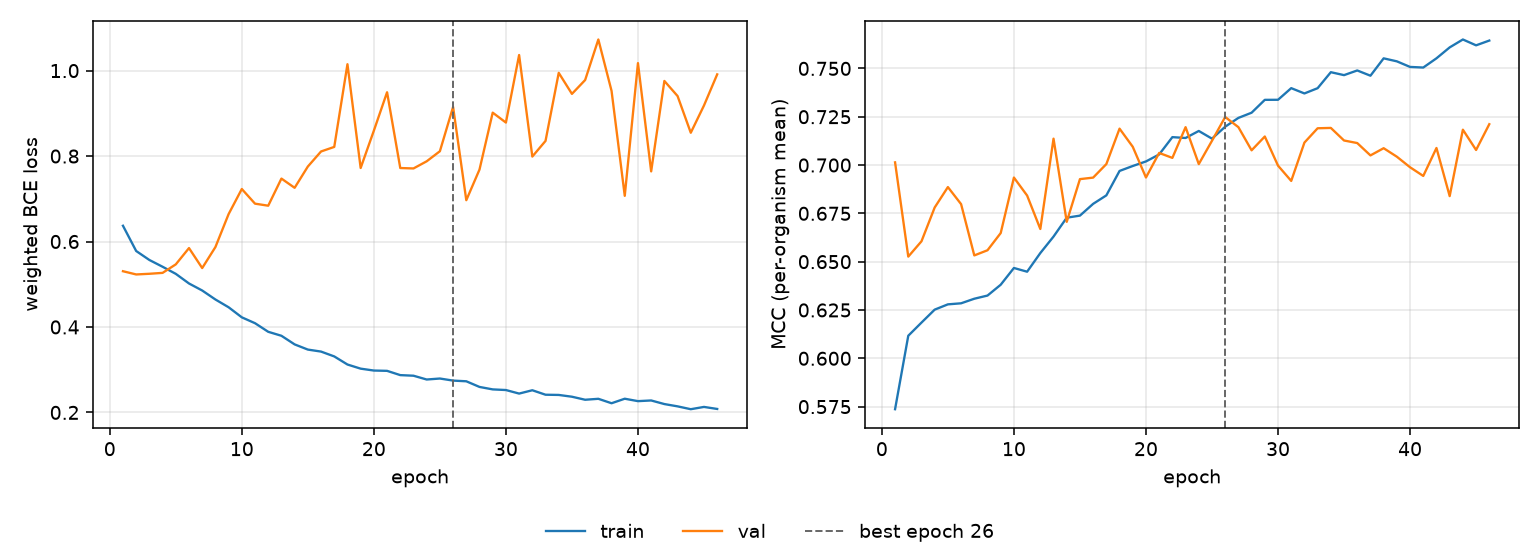

Data behind this chart, as committed beside it:
epoch, tr_loss, vl_loss, tr_mcc, vl_mcc, is_best
1, 0.6369, 0.5305, 0.5737, 0.7014, False
2, 0.5778, 0.5229, 0.6117, 0.6526, False
3, 0.5568, 0.5245, 0.6185, 0.6605, False
4, 0.5409, 0.5266, 0.6252, 0.678, False
5, 0.5243, 0.5465, 0.6279, 0.6886, False
6, 0.5018, 0.5847, 0.6285, 0.6798, False
7, 0.4854, 0.5379, 0.6308, 0.6532, False
8, 0.4643, 0.587, 0.6325, 0.6559, False
9, 0.4461, 0.6642, 0.6381, 0.6648, False
10, 0.4226, 0.7229, 0.6467, 0.6935, False
11, 0.4088, 0.6886, 0.6448, 0.6842, False
12, 0.3887, 0.6838, 0.6545, 0.6669, False
13, 0.3794, 0.7473, 0.663, 0.7136, False
14, 0.3592, 0.7257, 0.6728, 0.6706, False
15, 0.3471, 0.7755, 0.6738, 0.6927, False
16, 0.3424, 0.8108, 0.6799, 0.6935, False
17, 0.3311, 0.8214, 0.6843, 0.7005, False
18, 0.3121, 1.015, 0.6969, 0.7188, False
19, 0.3024, 0.7721, 0.6995, 0.7094, False
20, 0.298, 0.8595, 0.7019, 0.6936, False
21, 0.2973, 0.9494, 0.7055, 0.7063, False
22, 0.2873, 0.772, 0.7144, 0.7037, False
23, 0.2859, 0.771, 0.714, 0.7196, False
24, 0.277, 0.7878, 0.7176, 0.7005, False
25, 0.2793, 0.8113, 0.7136, 0.7126, False
26, 0.2745, 0.915, 0.7198, 0.7249, True
27, 0.2729, 0.6967, 0.7244, 0.7196, False
28, 0.2597, 0.7684, 0.7271, 0.7076, False
29, 0.2539, 0.9016, 0.7337, 0.7148, False
30, 0.2524, 0.8784, 0.7338, 0.6997, False
31, 0.2441, 1.037, 0.7398, 0.6918, False
32, 0.2519, 0.7988, 0.737, 0.7116, False
33, 0.2414, 0.8355, 0.7398, 0.719, False
34, 0.2409, 0.9948, 0.748, 0.7192, False
35, 0.2368, 0.9456, 0.7465, 0.7127, False
36, 0.2297, 0.978, 0.7489, 0.7114, False
37, 0.2319, 1.073, 0.7462, 0.705, False
38, 0.2215, 0.9526, 0.7552, 0.7087, False
39, 0.2321, 0.7069, 0.7537, 0.7043, False
40, 0.2264, 1.018, 0.7508, 0.6988, False
41, 0.228, 0.7642, 0.7504, 0.6944, False
42, 0.2196, 0.9758, 0.7552, 0.7088, False
43, 0.2142, 0.9405, 0.7609, 0.6839, False
44, 0.2075, 0.8546, 0.765, 0.7183, False
45, 0.2129, 0.9184, 0.7619, 0.7078, False
46, 0.2081, 0.9912, 0.7644, 0.7211, False
